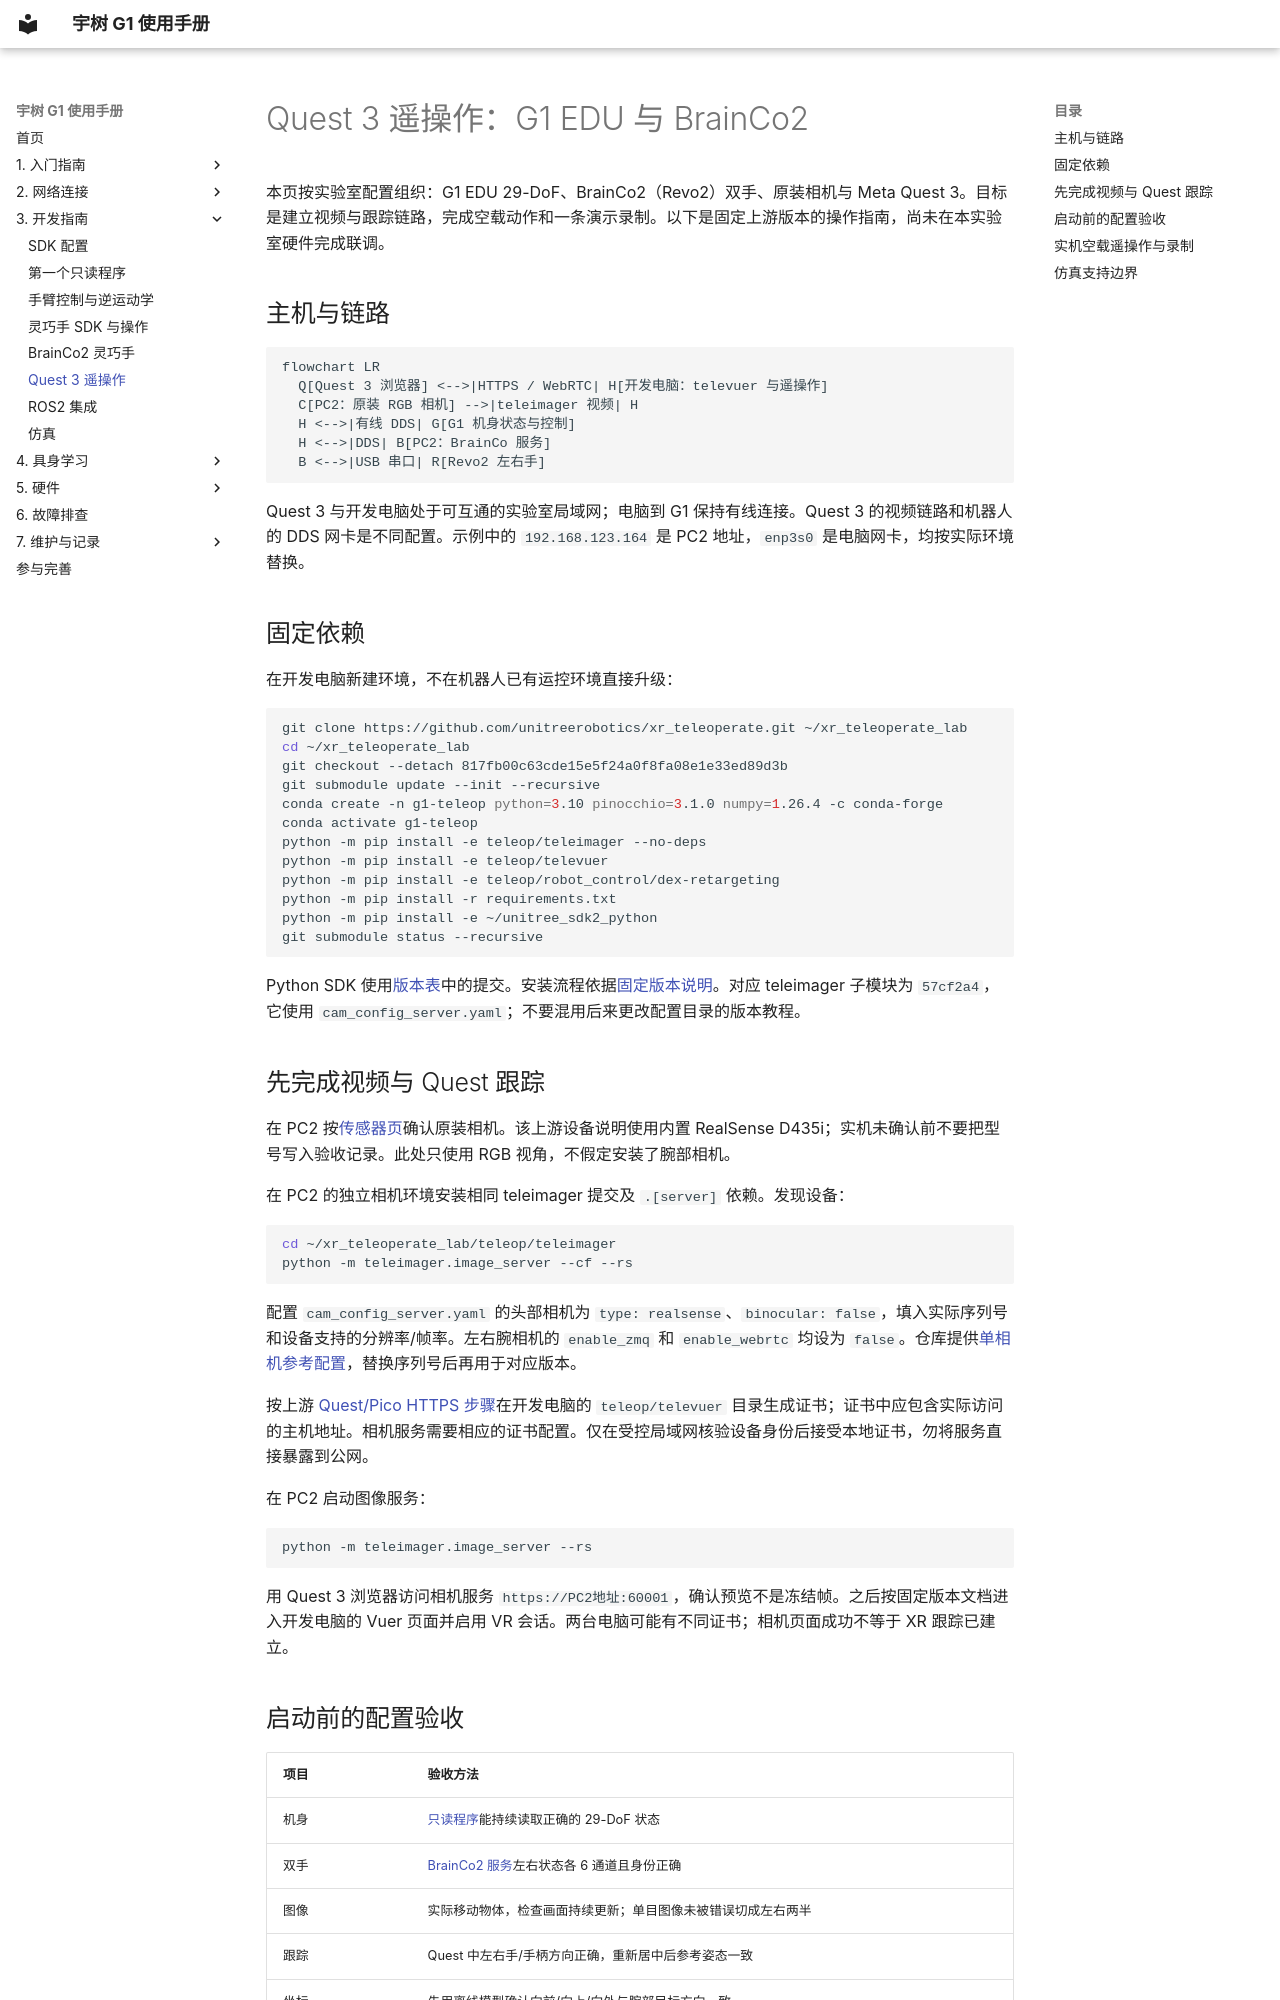

repository: yfrobotics/unitree-g1-handbook · page: development/teleoperation/index.html · generator: mkdocs

# Quest 3 遥操作：G1 EDU 与 BrainCo2

本页按实验室配置组织：G1 EDU 29-DoF、BrainCo2（Revo2）双手、原装相机与 Meta Quest 3。目标是建立视频与跟踪链路，完成空载动作和一条演示录制。以下是固定上游版本的操作指南，尚未在本实验室硬件完成联调。

## 主机与链路

```mermaid
flowchart LR
  Q[Quest 3 浏览器] <-->|HTTPS / WebRTC| H[开发电脑：televuer 与遥操作]
  C[PC2：原装 RGB 相机] -->|teleimager 视频| H
  H <-->|有线 DDS| G[G1 机身状态与控制]
  H <-->|DDS| B[PC2：BrainCo 服务]
  B <-->|USB 串口| R[Revo2 左右手]
```

Quest 3 与开发电脑处于可互通的实验室局域网；电脑到 G1 保持有线连接。Quest 3 的视频链路和机器人的 DDS 网卡是不同配置。示例中的 `192.168.123.164` 是 PC2 地址，`enp3s0` 是电脑网卡，均按实际环境替换。

## 固定依赖

在开发电脑新建环境，不在机器人已有运控环境直接升级：

```bash
git clone https://github.com/unitreerobotics/xr_teleoperate.git ~/xr_teleoperate_lab
cd ~/xr_teleoperate_lab
git checkout --detach 817fb00c63cde15e5f24a0f8fa08e1e33ed89d3b
git submodule update --init --recursive
conda create -n g1-teleop python=3.10 pinocchio=3.1.0 numpy=1.26.4 -c conda-forge
conda activate g1-teleop
python -m pip install -e teleop/teleimager --no-deps
python -m pip install -e teleop/televuer
python -m pip install -e teleop/robot_control/dex-retargeting
python -m pip install -r requirements.txt
python -m pip install -e ~/unitree_sdk2_python
git submodule status --recursive
```

Python SDK 使用[版本表](../hardware/validated-configurations.md)中的提交。安装流程依据[固定版本说明](https://github.com/unitreerobotics/xr_teleoperate/blob/817fb00c63cde15e5f24a0f8fa08e1e33ed89d3b/README_zh-CN.md)。对应 teleimager 子模块为 `57cf2a4`，它使用 `cam_config_server.yaml`；不要混用后来更改配置目录的版本教程。

## 先完成视频与 Quest 跟踪

在 PC2 按[传感器页](../hardware/sensors.md#stock-camera)确认原装相机。该上游设备说明使用内置 RealSense D435i；实机未确认前不要把型号写入验收记录。此处只使用 RGB 视角，不假定安装了腕部相机。

在 PC2 的独立相机环境安装相同 teleimager 提交及 `.[server]` 依赖。发现设备：

```bash
cd ~/xr_teleoperate_lab/teleop/teleimager
python -m teleimager.image_server --cf --rs
```

配置 `cam_config_server.yaml` 的头部相机为 `type: realsense`、`binocular: false`，填入实际序列号和设备支持的分辨率/帧率。左右腕相机的 `enable_zmq` 和 `enable_webrtc` 均设为 `false`。仓库提供[单相机参考配置](https://github.com/yfrobotics/unitree-g1-handbook/blob/main/examples/config/teleimager-stock-rgb.yaml)，替换序列号后再用于对应版本。

按上游 [Quest/Pico HTTPS 步骤](https://github.com/unitreerobotics/xr_teleoperate/blob/817fb00c63cde15e5f24a0f8fa08e1e33ed89d3b/README_zh-CN.md)在开发电脑的 `teleop/televuer` 目录生成证书；证书中应包含实际访问的主机地址。相机服务需要相应的证书配置。仅在受控局域网核验设备身份后接受本地证书，勿将服务直接暴露到公网。

在 PC2 启动图像服务：

```bash
python -m teleimager.image_server --rs
```

用 Quest 3 浏览器访问相机服务 `https://PC2地址:60001`，确认预览不是冻结帧。之后按固定版本文档进入开发电脑的 Vuer 页面并启用 VR 会话。两台电脑可能有不同证书；相机页面成功不等于 XR 跟踪已建立。
